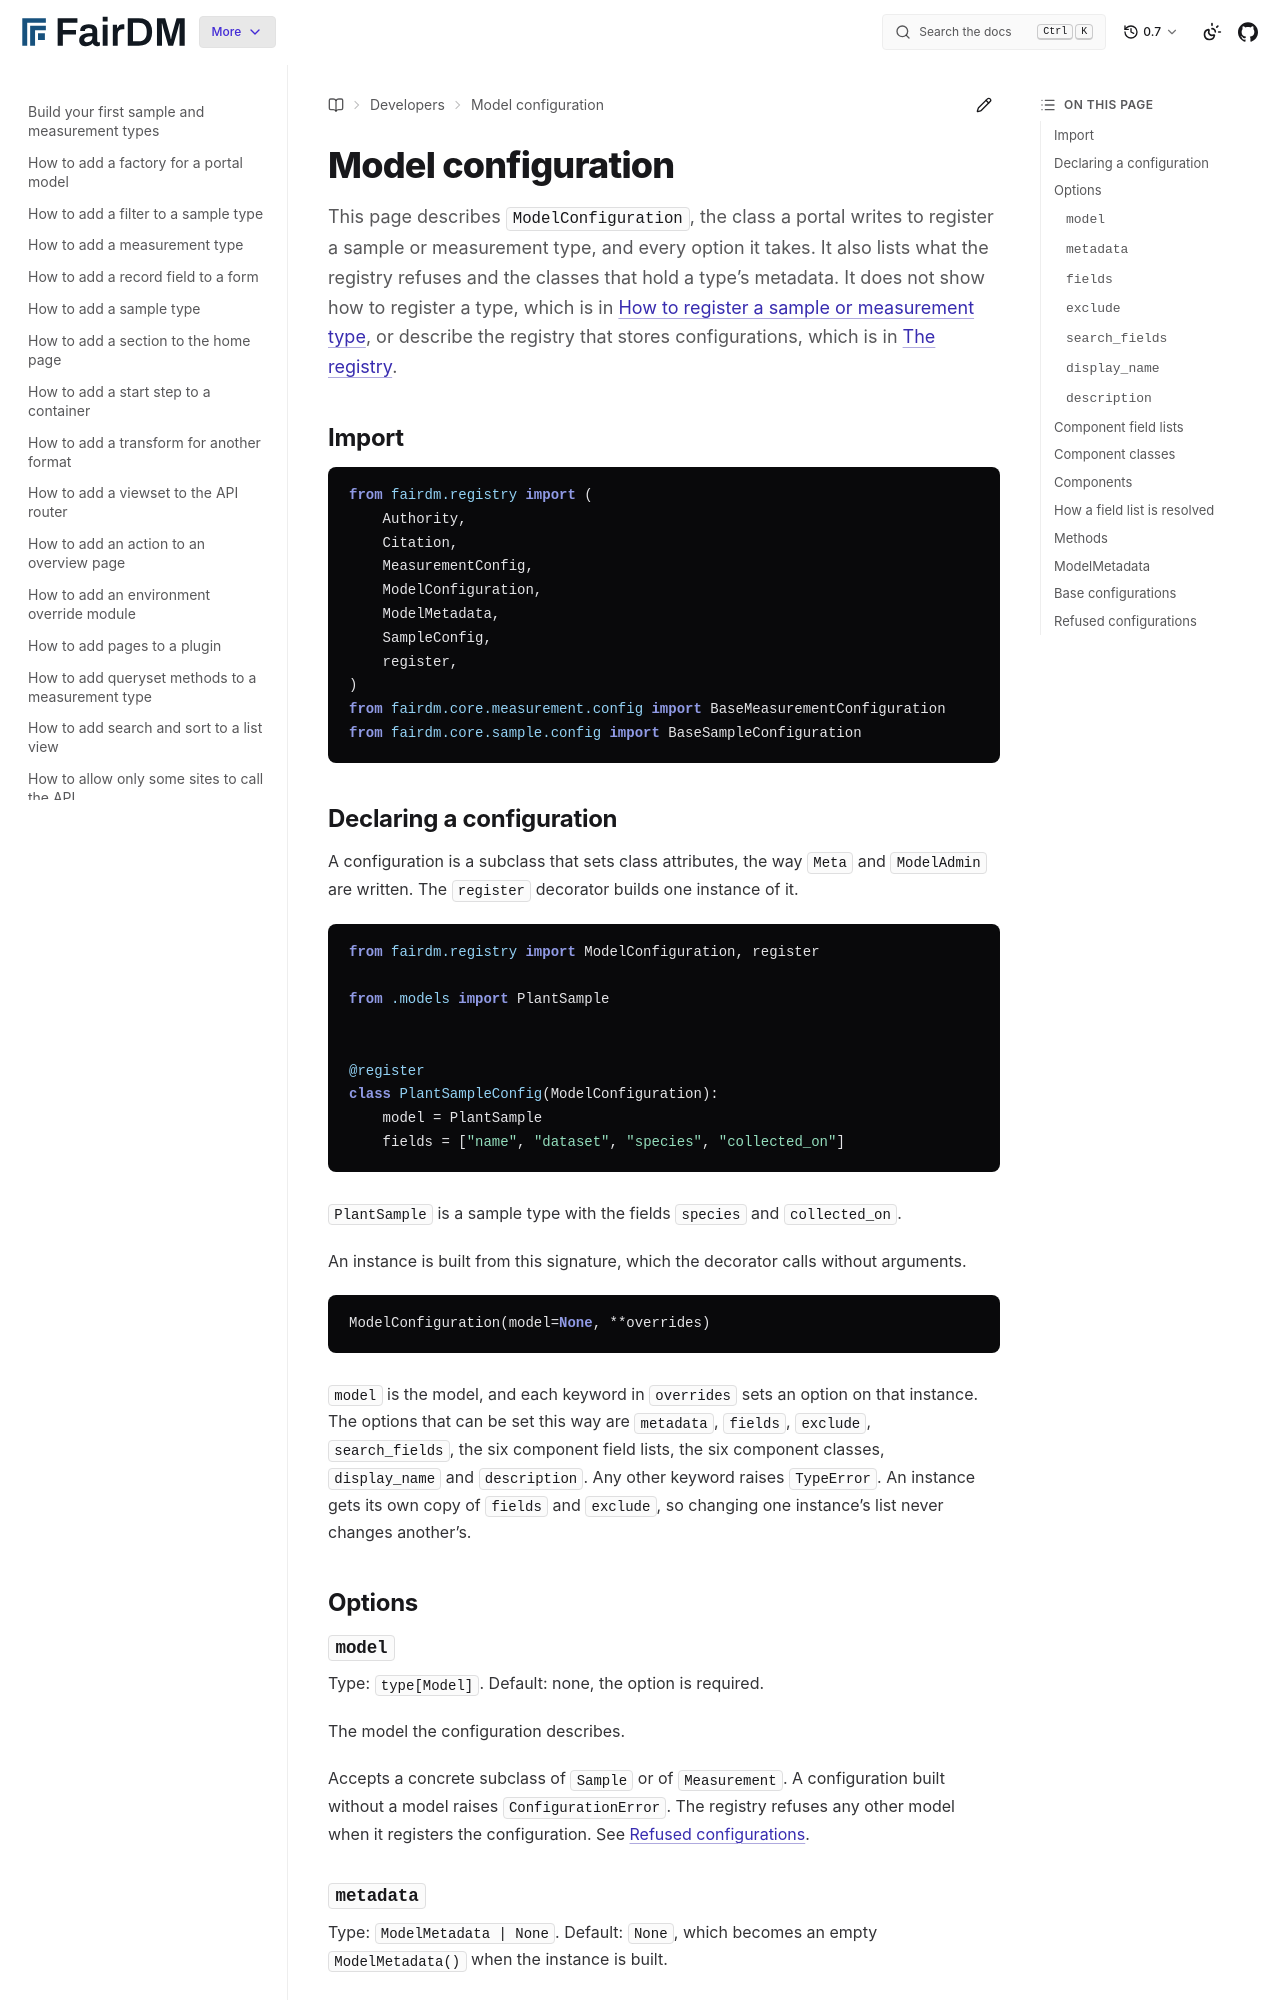

repository: FAIR-DM/fairdm · page: 0.7/developers/reference/model-configuration.html · generator: sphinx

# Model configuration

This page describes `ModelConfiguration`, the class a portal writes to register a sample or measurement type, and every option it takes. It also lists what the registry refuses and the classes that hold a type's metadata. It does not show how to register a type, which is in [How to register a sample or measurement type](../how-to/register-a-sample-or-measurement-type.md), or describe the registry that stores configurations, which is in [The registry](registry.md).

## Import

```python
from fairdm.registry import (
    Authority,
    Citation,
    MeasurementConfig,
    ModelConfiguration,
    ModelMetadata,
    SampleConfig,
    register,
)
from fairdm.core.measurement.config import BaseMeasurementConfiguration
from fairdm.core.sample.config import BaseSampleConfiguration
```

## Declaring a configuration

A configuration is a subclass that sets class attributes, the way `Meta` and `ModelAdmin` are written. The `register` decorator builds one instance of it.

```python
from fairdm.registry import ModelConfiguration, register

from .models import PlantSample


@register
class PlantSampleConfig(ModelConfiguration):
    model = PlantSample
    fields = ["name", "dataset", "species", "collected_on"]
```

`PlantSample` is a sample type with the fields `species` and `collected_on`.

An instance is built from this signature, which the decorator calls without arguments.

```python
ModelConfiguration(model=None, **overrides)
```

`model` is the model, and each keyword in `overrides` sets an option on that instance. The options that can be set this way are `metadata`, `fields`, `exclude`, `search_fields`, the six component field lists, the six component classes, `display_name` and `description`. Any other keyword raises `TypeError`. An instance gets its own copy of `fields` and `exclude`, so changing one instance's list never changes another's.

## Options

### `model`

Type: `type[Model]`. Default: none, the option is required.

The model the configuration describes.

Accepts a concrete subclass of `Sample` or of `Measurement`. A configuration built without a model raises `ConfigurationError`. The registry refuses any other model when it registers the configuration. See [Refused configurations](#refused-configurations).

### `metadata`

Type: `ModelMetadata | None`. Default: `None`, which becomes an empty `ModelMetadata()` when the instance is built.

Describes the type for people and for other systems. The API documentation and the page of each record of the type show it, and the home page shows its description. See [ModelMetadata](#modelmetadata).

Accepts a `ModelMetadata` instance.
